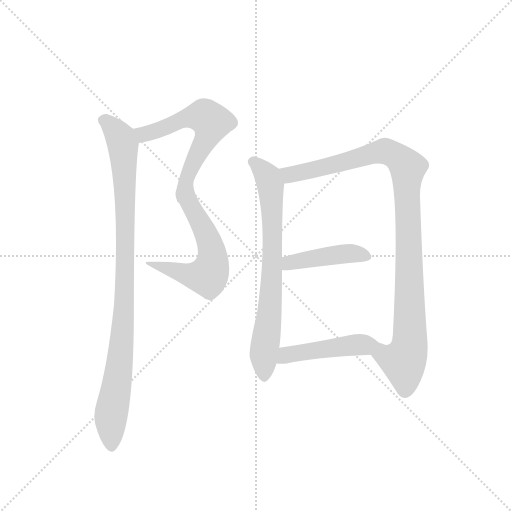
t = 0.00 s
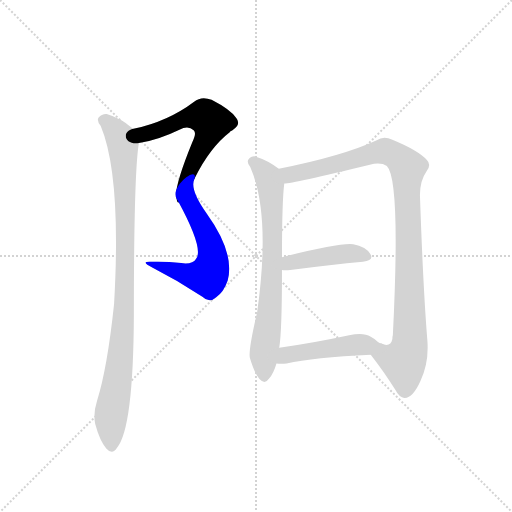
t = 1.23 s
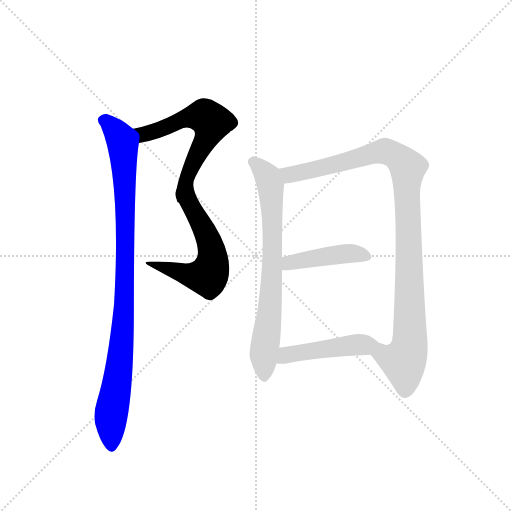
t = 2.47 s
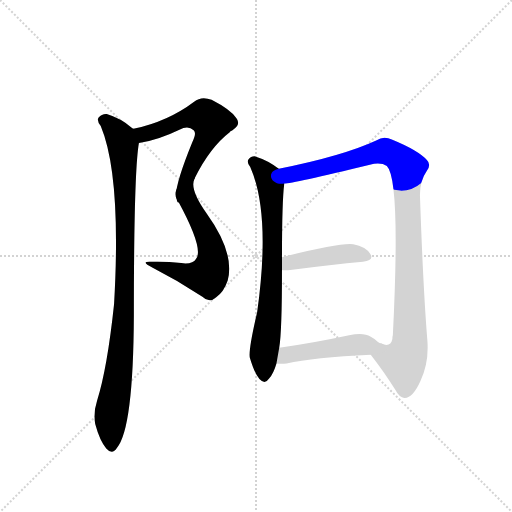
t = 3.70 s
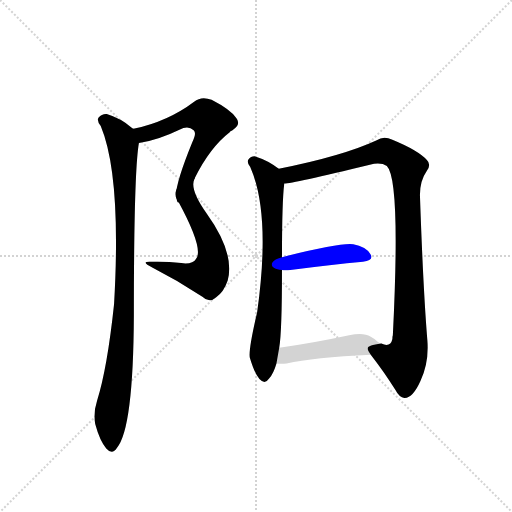
t = 4.93 s
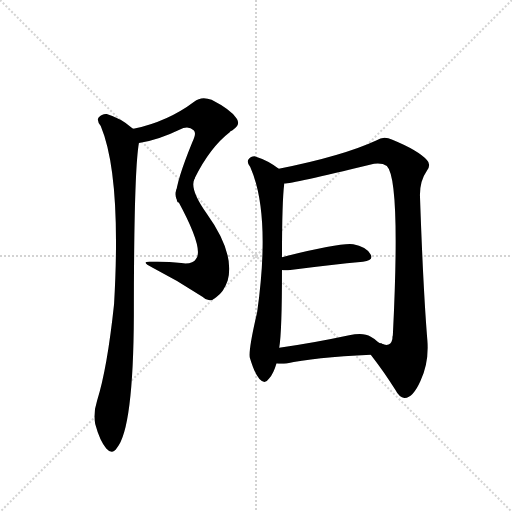
t = 6.17 s

The animated SVG that drew these frames (rendered in a browser with its animation timeline set to each time). Animation: 7 CSS @keyframes rules; one cycle of 6.17 s.

<svg version="1.1" viewBox="0 0 1024 1024" xmlns="http://www.w3.org/2000/svg">
  <g stroke="lightgray" stroke-dasharray="1,1" stroke-width="1" transform="scale(4, 4)">
    <line x1="0" y1="0" x2="256" y2="256"></line>
    <line x1="256" y1="0" x2="0" y2="256"></line>
    <line x1="128" y1="0" x2="128" y2="256"></line>
    <line x1="0" y1="128" x2="256" y2="128"></line>
  </g>
  <g transform="scale(0.92, -0.92) translate(60, -900)">
    <style type="text/css">
      
        @keyframes keyframes0 {
          from {
            stroke: blue;
            stroke-dashoffset: 604;
            stroke-width: 128;
          }
          66% {
            animation-timing-function: step-end;
            stroke: blue;
            stroke-dashoffset: 0;
            stroke-width: 128;
          }
          to {
            stroke: black;
            stroke-width: 1024;
          }
        }
        #make-me-a-hanzi-animation-0 {
          animation: keyframes0 0.7415364583333334s both;
          animation-delay: 0s;
          animation-timing-function: linear;
        }
      
        @keyframes keyframes1 {
          from {
            stroke: blue;
            stroke-dashoffset: 591;
            stroke-width: 128;
          }
          66% {
            animation-timing-function: step-end;
            stroke: blue;
            stroke-dashoffset: 0;
            stroke-width: 128;
          }
          to {
            stroke: black;
            stroke-width: 1024;
          }
        }
        #make-me-a-hanzi-animation-1 {
          animation: keyframes1 0.73095703125s both;
          animation-delay: 0.7415364583333334s;
          animation-timing-function: linear;
        }
      
        @keyframes keyframes2 {
          from {
            stroke: blue;
            stroke-dashoffset: 984;
            stroke-width: 128;
          }
          76% {
            animation-timing-function: step-end;
            stroke: blue;
            stroke-dashoffset: 0;
            stroke-width: 128;
          }
          to {
            stroke: black;
            stroke-width: 1024;
          }
        }
        #make-me-a-hanzi-animation-2 {
          animation: keyframes2 1.05078125s both;
          animation-delay: 1.4724934895833335s;
          animation-timing-function: linear;
        }
      
        @keyframes keyframes3 {
          from {
            stroke: blue;
            stroke-dashoffset: 738;
            stroke-width: 128;
          }
          71% {
            animation-timing-function: step-end;
            stroke: blue;
            stroke-dashoffset: 0;
            stroke-width: 128;
          }
          to {
            stroke: black;
            stroke-width: 1024;
          }
        }
        #make-me-a-hanzi-animation-3 {
          animation: keyframes3 0.8505859375s both;
          animation-delay: 2.5232747395833335s;
          animation-timing-function: linear;
        }
      
        @keyframes keyframes4 {
          from {
            stroke: blue;
            stroke-dashoffset: 1036;
            stroke-width: 128;
          }
          77% {
            animation-timing-function: step-end;
            stroke: blue;
            stroke-dashoffset: 0;
            stroke-width: 128;
          }
          to {
            stroke: black;
            stroke-width: 1024;
          }
        }
        #make-me-a-hanzi-animation-4 {
          animation: keyframes4 1.0930989583333333s both;
          animation-delay: 3.3738606770833335s;
          animation-timing-function: linear;
        }
      
        @keyframes keyframes5 {
          from {
            stroke: blue;
            stroke-dashoffset: 439;
            stroke-width: 128;
          }
          59% {
            animation-timing-function: step-end;
            stroke: blue;
            stroke-dashoffset: 0;
            stroke-width: 128;
          }
          to {
            stroke: black;
            stroke-width: 1024;
          }
        }
        #make-me-a-hanzi-animation-5 {
          animation: keyframes5 0.6072591145833334s both;
          animation-delay: 4.466959635416667s;
          animation-timing-function: linear;
        }
      
        @keyframes keyframes6 {
          from {
            stroke: blue;
            stroke-dashoffset: 479;
            stroke-width: 128;
          }
          61% {
            animation-timing-function: step-end;
            stroke: blue;
            stroke-dashoffset: 0;
            stroke-width: 128;
          }
          to {
            stroke: black;
            stroke-width: 1024;
          }
        }
        #make-me-a-hanzi-animation-6 {
          animation: keyframes6 0.6398111979166666s both;
          animation-delay: 5.07421875s;
          animation-timing-function: linear;
        }
      
    </style>
    
      <path d="M 242 589 Q 285 596 330 618 Q 349 628 361 617 Q 368 611 358 591 Q 316 488 324 468 C 327 441 349 485 363 512 Q 396 579 440 613 Q 441 616 444 616 Q 465 629 454 643 Q 441 662 400 683 Q 378 692 362 679 Q 305 636 230 620 C 201 613 213 584 242 589 Z" fill="lightgray"></path>
    
      <path d="M 324 468 Q 324 467 327 463 Q 384 358 366 337 Q 359 325 334 328 Q 303 332 268 331 Q 243 332 272 318 Q 327 290 380 255 Q 395 240 410 254 Q 426 264 435 290 Q 451 350 390 435 Q 351 489 363 512 C 370 541 309 494 324 468 Z" fill="lightgray"></path>
    
      <path d="M 230 620 Q 229 621 227 622 Q 202 643 172 652 Q 162 653 154 644 Q 150 638 159 626 Q 204 518 188 239 Q 173 98 151 29 Q 142 1 147 -22 Q 157 -59 171 -75 Q 184 -90 194 -74 Q 230 -32 231 215 Q 231 527 242 589 C 245 609 245 609 230 620 Z" fill="lightgray"></path>
    
      <path d="M 546 533 Q 524 551 495 560 Q 486 561 480 553 Q 476 547 484 537 Q 529 435 499 221 Q 480 140 483 123 Q 493 89 504 76 Q 516 63 525 77 Q 535 89 541 110 L 547 144 Q 553 178 553 313 L 553 341 Q 553 462 558 501 C 560 523 560 523 546 533 Z" fill="lightgray"></path>
    
      <path d="M 746 129 Q 777 89 799 53 Q 809 34 820 35 Q 838 36 854 72 Q 873 112 869 161 Q 860 270 853 473 Q 852 506 868 529 Q 878 542 868 552 Q 849 573 793 596 Q 774 606 759 595 Q 686 561 546 533 C 517 527 528 496 558 501 Q 574 501 744 542 Q 768 548 781 539 Q 811 509 794 171 Q 793 168 793 163 Q 789 144 769 153 C 739 148 733 147 746 129 Z" fill="lightgray"></path>
    
      <path d="M 553 313 Q 560 312 571 313 Q 662 325 729 331 Q 754 334 745 348 Q 735 364 708 369 Q 681 373 553 341 C 524 334 523 315 553 313 Z" fill="lightgray"></path>
    
      <path d="M 541 110 Q 551 109 563 110 Q 621 123 746 129 C 776 130 796 140 769 153 Q 765 154 761 157 Q 754 164 746 168 Q 730 178 699 171 Q 615 153 547 144 C 517 140 511 112 541 110 Z" fill="lightgray"></path>
    
    
      <clipPath id="make-me-a-hanzi-clip-0">
        <path d="M 242 589 Q 285 596 330 618 Q 349 628 361 617 Q 368 611 358 591 Q 316 488 324 468 C 327 441 349 485 363 512 Q 396 579 440 613 Q 441 616 444 616 Q 465 629 454 643 Q 441 662 400 683 Q 378 692 362 679 Q 305 636 230 620 C 201 613 213 584 242 589 Z"></path>
      </clipPath>
      <path clip-path="url(#make-me-a-hanzi-clip-0)" d="M 238 617 L 260 609 L 342 643 L 376 648 L 385 648 L 400 635 L 393 607 L 327 479" fill="none" id="make-me-a-hanzi-animation-0" stroke-dasharray="476 952" stroke-linecap="round"></path>
    
      <clipPath id="make-me-a-hanzi-clip-1">
        <path d="M 324 468 Q 324 467 327 463 Q 384 358 366 337 Q 359 325 334 328 Q 303 332 268 331 Q 243 332 272 318 Q 327 290 380 255 Q 395 240 410 254 Q 426 264 435 290 Q 451 350 390 435 Q 351 489 363 512 C 370 541 309 494 324 468 Z"></path>
      </clipPath>
      <path clip-path="url(#make-me-a-hanzi-clip-1)" d="M 358 498 L 352 492 L 349 460 L 378 414 L 398 367 L 398 311 L 392 300 L 362 301 L 275 326" fill="none" id="make-me-a-hanzi-animation-1" stroke-dasharray="463 926" stroke-linecap="round"></path>
    
      <clipPath id="make-me-a-hanzi-clip-2">
        <path d="M 230 620 Q 229 621 227 622 Q 202 643 172 652 Q 162 653 154 644 Q 150 638 159 626 Q 204 518 188 239 Q 173 98 151 29 Q 142 1 147 -22 Q 157 -59 171 -75 Q 184 -90 194 -74 Q 230 -32 231 215 Q 231 527 242 589 C 245 609 245 609 230 620 Z"></path>
      </clipPath>
      <path clip-path="url(#make-me-a-hanzi-clip-2)" d="M 164 639 L 184 624 L 205 593 L 212 488 L 209 202 L 201 111 L 181 -4 L 182 -70" fill="none" id="make-me-a-hanzi-animation-2" stroke-dasharray="856 1712" stroke-linecap="round"></path>
    
      <clipPath id="make-me-a-hanzi-clip-3">
        <path d="M 546 533 Q 524 551 495 560 Q 486 561 480 553 Q 476 547 484 537 Q 529 435 499 221 Q 480 140 483 123 Q 493 89 504 76 Q 516 63 525 77 Q 535 89 541 110 L 547 144 Q 553 178 553 313 L 553 341 Q 553 462 558 501 C 560 523 560 523 546 533 Z"></path>
      </clipPath>
      <path clip-path="url(#make-me-a-hanzi-clip-3)" d="M 490 548 L 522 516 L 531 456 L 531 278 L 514 140 L 514 81" fill="none" id="make-me-a-hanzi-animation-3" stroke-dasharray="610 1220" stroke-linecap="round"></path>
    
      <clipPath id="make-me-a-hanzi-clip-4">
        <path d="M 746 129 Q 777 89 799 53 Q 809 34 820 35 Q 838 36 854 72 Q 873 112 869 161 Q 860 270 853 473 Q 852 506 868 529 Q 878 542 868 552 Q 849 573 793 596 Q 774 606 759 595 Q 686 561 546 533 C 517 527 528 496 558 501 Q 574 501 744 542 Q 768 548 781 539 Q 811 509 794 171 Q 793 168 793 163 Q 789 144 769 153 C 739 148 733 147 746 129 Z"></path>
      </clipPath>
      <path clip-path="url(#make-me-a-hanzi-clip-4)" d="M 557 531 L 569 520 L 588 523 L 777 572 L 806 557 L 826 535 L 831 151 L 817 114 L 820 51" fill="none" id="make-me-a-hanzi-animation-4" stroke-dasharray="908 1816" stroke-linecap="round"></path>
    
      <clipPath id="make-me-a-hanzi-clip-5">
        <path d="M 553 313 Q 560 312 571 313 Q 662 325 729 331 Q 754 334 745 348 Q 735 364 708 369 Q 681 373 553 341 C 524 334 523 315 553 313 Z"></path>
      </clipPath>
      <path clip-path="url(#make-me-a-hanzi-clip-5)" d="M 557 320 L 570 331 L 666 346 L 711 349 L 734 342" fill="none" id="make-me-a-hanzi-animation-5" stroke-dasharray="311 622" stroke-linecap="round"></path>
    
      <clipPath id="make-me-a-hanzi-clip-6">
        <path d="M 541 110 Q 551 109 563 110 Q 621 123 746 129 C 776 130 796 140 769 153 Q 765 154 761 157 Q 754 164 746 168 Q 730 178 699 171 Q 615 153 547 144 C 517 140 511 112 541 110 Z"></path>
      </clipPath>
      <path clip-path="url(#make-me-a-hanzi-clip-6)" d="M 546 115 L 570 130 L 712 150 L 763 151" fill="none" id="make-me-a-hanzi-animation-6" stroke-dasharray="351 702" stroke-linecap="round"></path>
    
  </g>
</svg>
